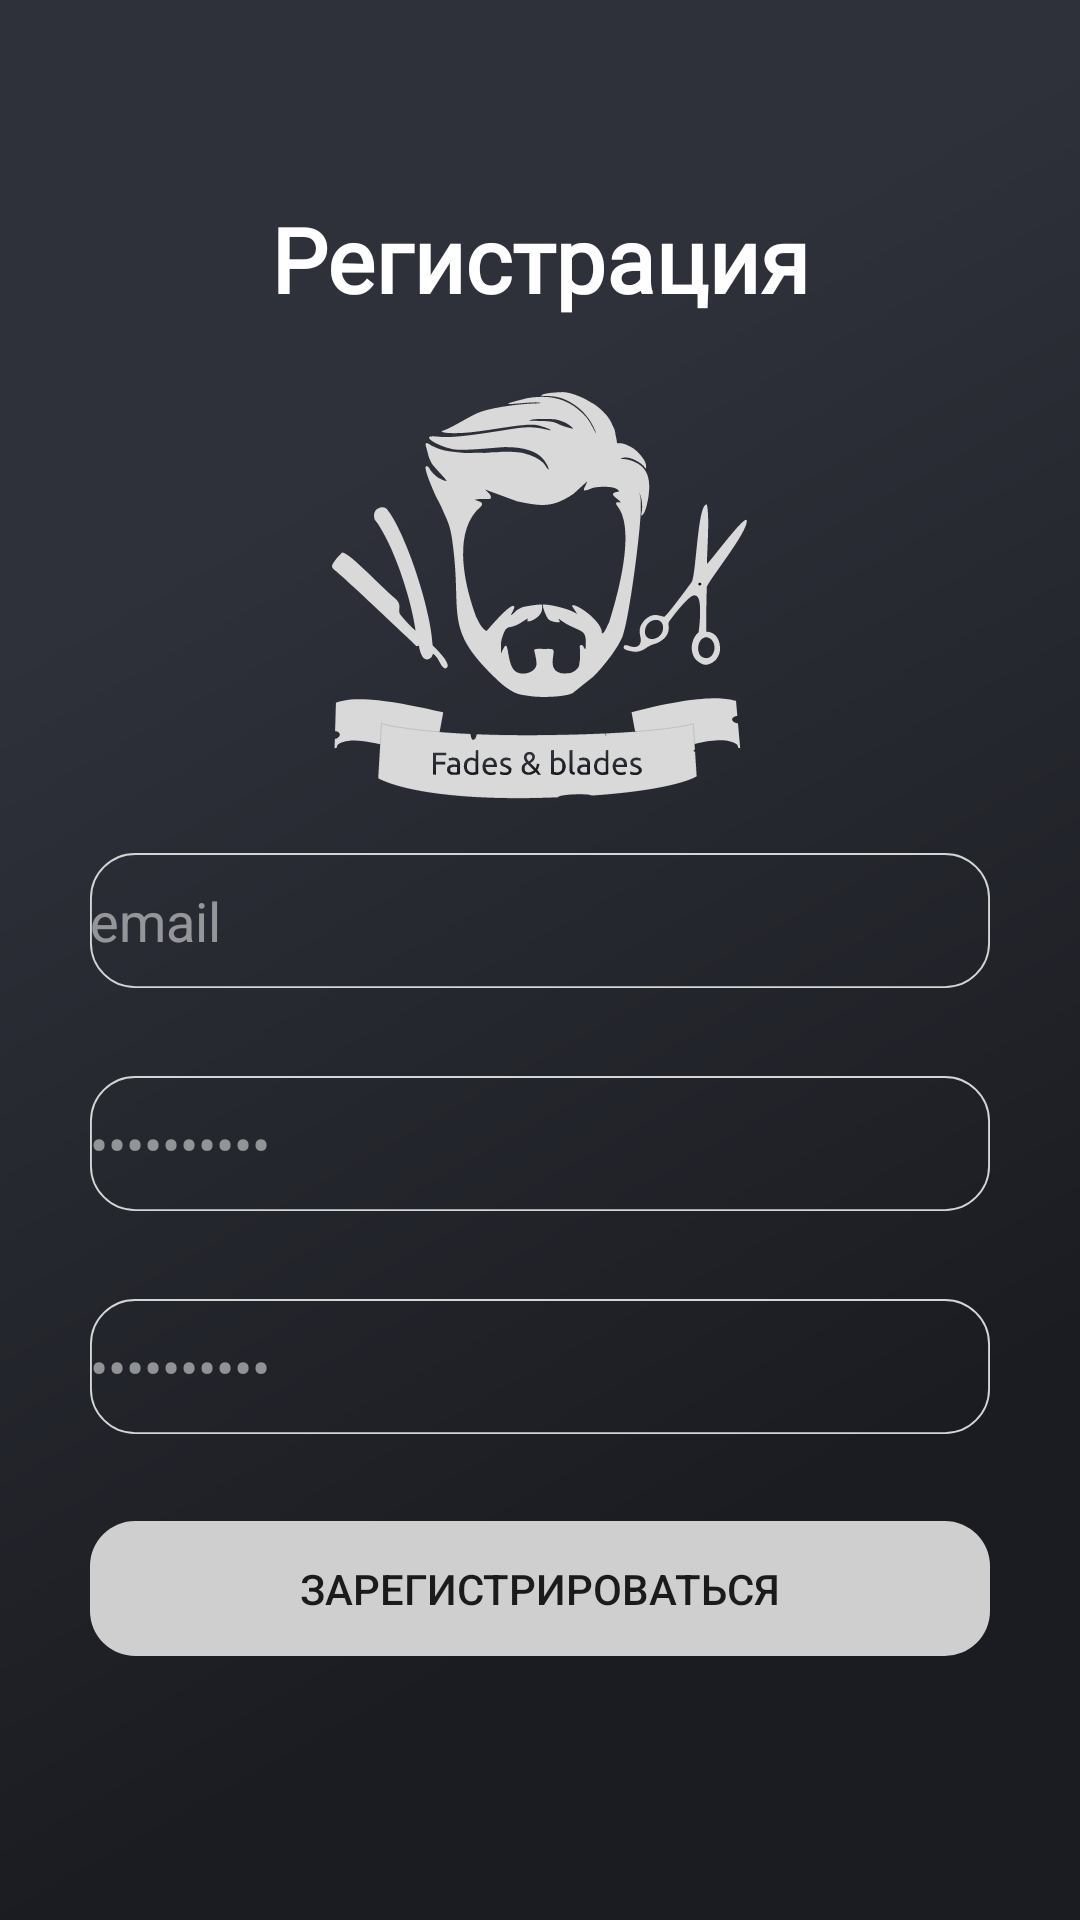

Here is an Android app screen rendered from its layout file. Give the layout XML and the strings, colors and styles it references.
<!-- AndroidManifest.xml: application theme AppTheme -->
<!-- res/layout/activity_registration.xml -->
<?xml version="1.0" encoding="utf-8"?>
<androidx.constraintlayout.widget.ConstraintLayout xmlns:android="http://schemas.android.com/apk/res/android"
    xmlns:app="http://schemas.android.com/apk/res-auto"
    xmlns:tools="http://schemas.android.com/tools"
    android:layout_width="match_parent"
    android:layout_height="match_parent"
    android:background="@drawable/vector_background">

    <TextView
        android:id="@+id/tv_register_title"
        android:layout_width="wrap_content"
        android:layout_height="wrap_content"
        android:layout_marginStart="32dp"
        android:layout_marginEnd="32dp"
        android:fontFamily="@font/ubuntu_bold"
        android:text="Регистрация"
        android:textColor="#FFFFFF"
        android:textSize="30sp"
        android:textStyle="bold"
        app:layout_constraintBottom_toBottomOf="parent"
        app:layout_constraintEnd_toEndOf="parent"
        app:layout_constraintStart_toStartOf="parent"
        app:layout_constraintTop_toTopOf="parent"
        app:layout_constraintVertical_bias="0.110000014" />

    <EditText
        android:id="@+id/editText"
        android:layout_width="300dp"
        android:layout_height="45dp"
        android:background="@drawable/vector_edtext"
        android:ems="10"
        android:inputType="textEmailSubject"
        android:text="email"
        android:textColor="#81FFFFFF"
        app:layout_constraintBottom_toTopOf="@+id/btn_register"
        app:layout_constraintEnd_toEndOf="parent"
        app:layout_constraintStart_toStartOf="parent"
        app:layout_constraintTop_toBottomOf="@+id/tv_register_title"
        tools:ignore="TouchTargetSizeCheck" />

    <EditText
        android:id="@+id/et_register_password"
        android:layout_width="300dp"
        android:layout_height="45dp"
        android:background="@drawable/vector_edtext"
        android:ems="10"
        android:inputType="textPassword"
        android:text="  password"
        android:textColor="#81FFFFFF"
        app:layout_constraintBottom_toTopOf="@+id/btn_register"
        app:layout_constraintEnd_toEndOf="parent"
        app:layout_constraintStart_toStartOf="parent"
        app:layout_constraintTop_toBottomOf="@+id/editText"
        app:layout_constraintVertical_bias="0.22000003"
        tools:ignore="TouchTargetSizeCheck" />

    <EditText
        android:id="@+id/et_register_confirm_password"
        android:layout_width="300dp"
        android:layout_height="45dp"
        android:background="@drawable/vector_edtext"
        android:ems="10"
        android:inputType="textPassword"
        android:text="  password"
        android:textColor="#81FFFFFF"
        app:layout_constraintBottom_toTopOf="@+id/btn_register"
        app:layout_constraintEnd_toEndOf="parent"
        app:layout_constraintStart_toStartOf="parent"
        app:layout_constraintTop_toBottomOf="@+id/et_register_password"
        tools:ignore="TouchTargetSizeCheck" />

    <Button
        android:id="@+id/btn_register"
        android:layout_width="300dp"
        android:layout_height="45dp"
        android:layout_marginStart="32dp"
        android:layout_marginEnd="32dp"
        android:background="@drawable/vector_white_back"
        android:text="Зарегистрироваться"
        app:layout_constraintBottom_toBottomOf="parent"
        app:layout_constraintEnd_toEndOf="parent"
        app:layout_constraintStart_toStartOf="parent"
        app:layout_constraintTop_toBottomOf="@+id/tv_register_title"
        app:layout_constraintVertical_bias="0.82"
        tools:ignore="TouchTargetSizeCheck" />

    <ImageView
        android:id="@+id/imageView"
        android:layout_width="176dp"
        android:layout_height="136dp"
        app:layout_constraintBottom_toBottomOf="parent"
        app:layout_constraintEnd_toEndOf="parent"
        app:layout_constraintStart_toStartOf="parent"
        app:layout_constraintTop_toBottomOf="@+id/tv_register_title"
        app:layout_constraintVertical_bias="0.060000002"
        app:srcCompat="@drawable/vector_logo" />
</androidx.constraintlayout.widget.ConstraintLayout>
<!-- resources referenced by this layout -->
<resources>
  <!-- drawable vector_background (drawable) -->
  <vector xmlns:android="http://schemas.android.com/apk/res/android"
      xmlns:aapt="http://schemas.android.com/aapt"
      android:width="593dp"
      android:height="815dp"
      android:viewportWidth="593"
      android:viewportHeight="815">
    <path
        android:pathData="M0,0h593v815h-593z">
      <aapt:attr name="android:fillColor">
        <gradient 
            android:startX="0"
            android:startY="0"
            android:endX="392.35"
            android:endY="902.25"
            android:type="linear">
          <item android:offset="0.26" android:color="#FF2E313A"/>
          <item android:offset="0.77" android:color="#FF1B1C21"/>
        </gradient>
      </aapt:attr>
    </path>
  </vector>
  <!-- drawable vector_edtext (drawable) -->
  <vector xmlns:android="http://schemas.android.com/apk/res/android"
      android:width="478dp"
      android:height="72dp"
      android:viewportWidth="478"
      android:viewportHeight="72">
    <path
        android:strokeWidth="1"
        android:pathData="M24,0.5L454,0.5A23.5,23.5 0,0 1,477.5 24L477.5,48A23.5,23.5 0,0 1,454 71.5L24,71.5A23.5,23.5 0,0 1,0.5 48L0.5,24A23.5,23.5 0,0 1,24 0.5z"
        android:fillColor="#00000000"
        android:strokeColor="#D5D5D5"/>
  </vector>
  <!-- drawable vector_logo: vector/xml drawable (drawable, 35845 chars, omitted) -->
  <!-- drawable vector_white_back (drawable) -->
  <vector xmlns:android="http://schemas.android.com/apk/res/android"
      android:width="478dp"
      android:height="72dp"
      android:viewportWidth="478"
      android:viewportHeight="72">
    <path
        android:pathData="M24,0L454,0A24,24 0,0 1,478 24L478,48A24,24 0,0 1,454 72L24,72A24,24 0,0 1,0 48L0,24A24,24 0,0 1,24 0z"
        android:fillColor="#CFCFCF"/>
  </vector>
  <style name="AppTheme" parent="Theme.AppCompat.Light.NoActionBar">
      <item name="android:statusBarColor">@android:color/transparent</item>
          <item name="android:windowLightStatusBar">true</item>
  
  </style>
</resources>
